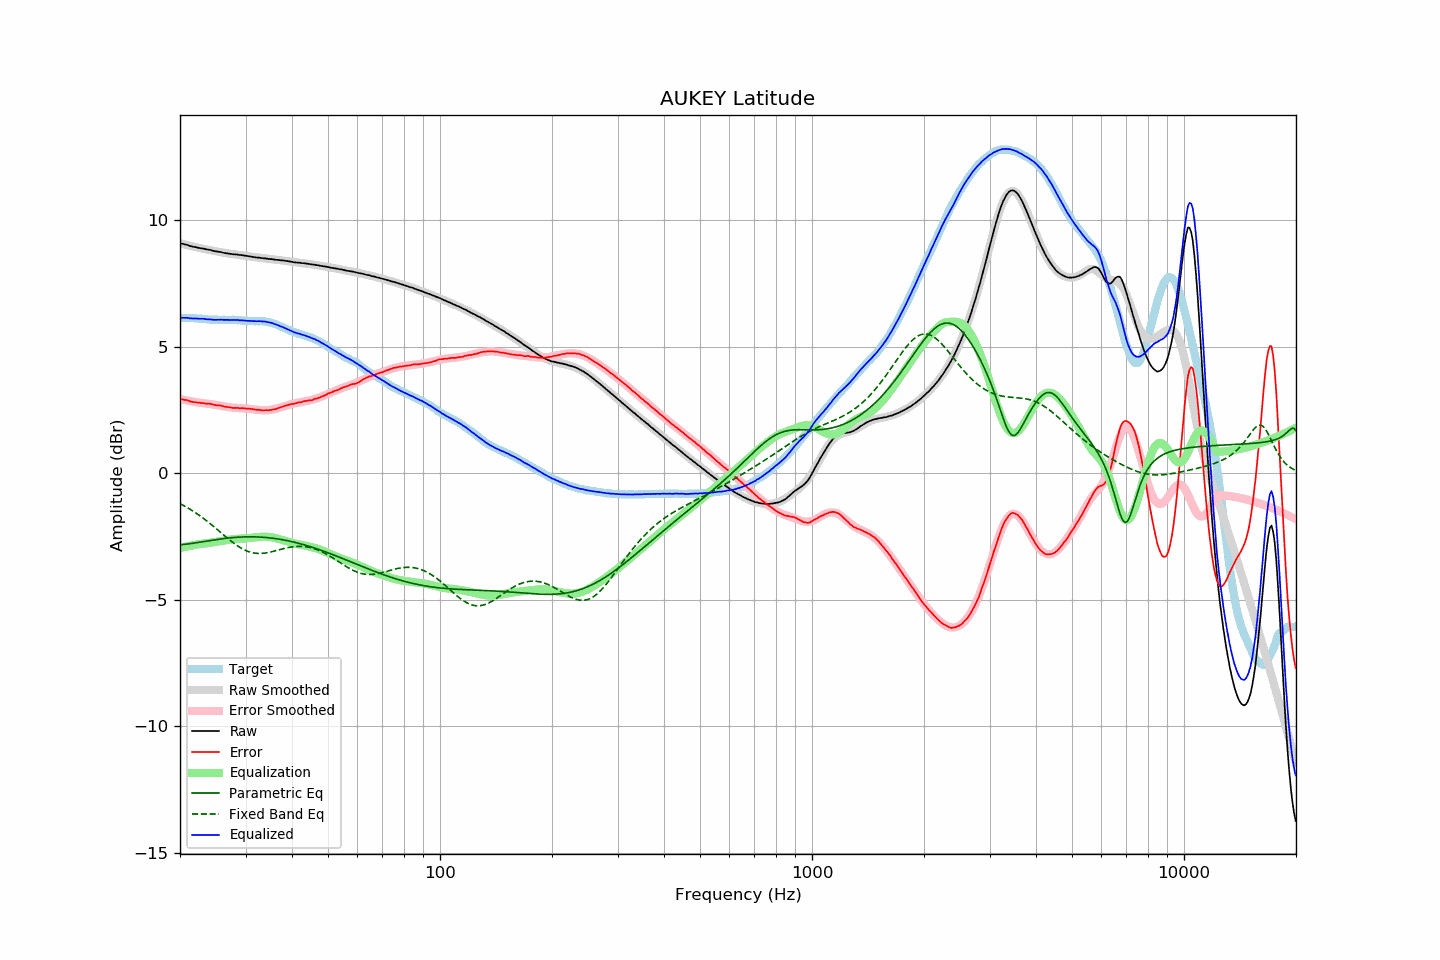

The data file committed next to this chart (first rows):
frequency, raw, error, smoothed, error_smoothed, equalization, parametric_eq, fixed_band_eq, equalized_raw, equalized_smoothed, target
20.00, 9.09, 2.94, 9.10, 2.95, -2.95, -2.82, -1.19, 6.15, 6.15, 6.15
20.20, 9.08, 2.93, 9.08, 2.93, -2.93, -2.82, -1.23, 6.15, 6.15, 6.15
20.40, 9.07, 2.92, 9.06, 2.92, -2.92, -2.81, -1.26, 6.16, 6.15, 6.15
20.61, 9.05, 2.90, 9.05, 2.90, -2.90, -2.80, -1.30, 6.15, 6.15, 6.15
20.81, 9.04, 2.90, 9.03, 2.89, -2.89, -2.79, -1.33, 6.15, 6.14, 6.14
21.02, 9.02, 2.88, 9.02, 2.88, -2.88, -2.79, -1.37, 6.15, 6.14, 6.14
21.23, 8.99, 2.85, 9.00, 2.86, -2.86, -2.78, -1.41, 6.13, 6.14, 6.14
21.44, 8.98, 2.83, 8.99, 2.85, -2.85, -2.77, -1.45, 6.13, 6.14, 6.15
21.66, 8.96, 2.83, 8.97, 2.84, -2.84, -2.76, -1.49, 6.12, 6.13, 6.14
21.87, 8.95, 2.82, 8.96, 2.83, -2.83, -2.75, -1.53, 6.12, 6.13, 6.14
22.09, 8.94, 2.82, 8.94, 2.82, -2.82, -2.74, -1.57, 6.13, 6.13, 6.13
22.31, 8.92, 2.80, 8.93, 2.81, -2.81, -2.73, -1.61, 6.12, 6.12, 6.12
22.54, 8.91, 2.80, 8.91, 2.80, -2.80, -2.72, -1.66, 6.12, 6.12, 6.11
22.76, 8.90, 2.79, 8.90, 2.79, -2.79, -2.71, -1.70, 6.11, 6.11, 6.11
22.99, 8.89, 2.78, 8.89, 2.78, -2.78, -2.70, -1.75, 6.11, 6.11, 6.11
23.22, 8.88, 2.78, 8.87, 2.77, -2.77, -2.69, -1.80, 6.11, 6.10, 6.10
23.45, 8.86, 2.76, 8.86, 2.76, -2.76, -2.68, -1.84, 6.10, 6.10, 6.10
23.69, 8.85, 2.76, 8.85, 2.76, -2.76, -2.67, -1.89, 6.09, 6.09, 6.09
23.92, 8.84, 2.76, 8.84, 2.75, -2.75, -2.66, -1.94, 6.09, 6.09, 6.08
24.16, 8.83, 2.75, 8.82, 2.74, -2.74, -2.65, -2.00, 6.09, 6.08, 6.08
24.40, 8.81, 2.73, 8.81, 2.73, -2.73, -2.64, -2.05, 6.08, 6.08, 6.08
24.65, 8.79, 2.71, 8.80, 2.72, -2.72, -2.63, -2.10, 6.07, 6.08, 6.08
24.89, 8.78, 2.70, 8.79, 2.71, -2.71, -2.62, -2.15, 6.07, 6.08, 6.08
25.14, 8.77, 2.69, 8.77, 2.70, -2.70, -2.61, -2.21, 6.07, 6.07, 6.08
25.39, 8.76, 2.69, 8.76, 2.69, -2.69, -2.60, -2.26, 6.07, 6.07, 6.07
25.65, 8.75, 2.69, 8.75, 2.68, -2.68, -2.59, -2.32, 6.08, 6.07, 6.07
25.91, 8.74, 2.68, 8.74, 2.66, -2.66, -2.58, -2.37, 6.08, 6.07, 6.07
26.16, 8.72, 2.65, 8.72, 2.65, -2.65, -2.58, -2.42, 6.07, 6.07, 6.07
26.43, 8.71, 2.64, 8.71, 2.64, -2.64, -2.57, -2.48, 6.07, 6.07, 6.07
26.69, 8.70, 2.63, 8.70, 2.63, -2.63, -2.56, -2.53, 6.07, 6.07, 6.07
26.96, 8.69, 2.62, 8.69, 2.62, -2.62, -2.55, -2.58, 6.07, 6.07, 6.07
27.23, 8.68, 2.61, 8.68, 2.61, -2.61, -2.55, -2.64, 6.07, 6.07, 6.07
27.50, 8.67, 2.60, 8.68, 2.61, -2.61, -2.54, -2.69, 6.06, 6.07, 6.07
27.77, 8.66, 2.58, 8.67, 2.60, -2.60, -2.53, -2.73, 6.06, 6.07, 6.08
28.05, 8.66, 2.59, 8.66, 2.59, -2.59, -2.53, -2.78, 6.07, 6.06, 6.07
28.33, 8.65, 2.59, 8.65, 2.59, -2.59, -2.52, -2.83, 6.06, 6.06, 6.07
28.62, 8.65, 2.60, 8.64, 2.58, -2.58, -2.52, -2.87, 6.07, 6.06, 6.05
28.90, 8.63, 2.57, 8.63, 2.58, -2.58, -2.52, -2.91, 6.05, 6.05, 6.06
29.19, 8.63, 2.58, 8.63, 2.58, -2.58, -2.51, -2.95, 6.05, 6.05, 6.05
29.48, 8.62, 2.58, 8.62, 2.57, -2.57, -2.51, -2.99, 6.05, 6.04, 6.04
29.78, 8.61, 2.57, 8.61, 2.57, -2.57, -2.51, -3.02, 6.04, 6.04, 6.04
30.08, 8.60, 2.56, 8.60, 2.56, -2.56, -2.51, -3.05, 6.04, 6.04, 6.04
30.38, 8.59, 2.57, 8.59, 2.56, -2.56, -2.51, -3.07, 6.03, 6.03, 6.03
30.68, 8.58, 2.56, 8.58, 2.55, -2.55, -2.50, -3.10, 6.03, 6.03, 6.02
30.99, 8.57, 2.55, 8.57, 2.55, -2.55, -2.50, -3.12, 6.03, 6.03, 6.02
31.30, 8.56, 2.54, 8.56, 2.54, -2.54, -2.50, -3.13, 6.02, 6.02, 6.02
31.61, 8.55, 2.53, 8.55, 2.53, -2.53, -2.51, -3.14, 6.02, 6.02, 6.02
31.93, 8.54, 2.53, 8.54, 2.52, -2.52, -2.51, -3.15, 6.02, 6.02, 6.02
32.24, 8.53, 2.51, 8.54, 2.52, -2.52, -2.51, -3.16, 6.01, 6.02, 6.02
32.57, 8.53, 2.52, 8.53, 2.51, -2.51, -2.51, -3.16, 6.02, 6.02, 6.01
32.89, 8.52, 2.50, 8.52, 2.50, -2.50, -2.52, -3.16, 6.02, 6.02, 6.02
33.22, 8.51, 2.49, 8.51, 2.50, -2.50, -2.52, -3.16, 6.01, 6.01, 6.02
33.55, 8.50, 2.49, 8.50, 2.50, -2.50, -2.52, -3.15, 6.00, 6.01, 6.01
33.89, 8.50, 2.50, 8.50, 2.50, -2.50, -2.53, -3.15, 6.00, 6.00, 6.00
34.23, 8.49, 2.50, 8.49, 2.50, -2.50, -2.53, -3.14, 5.99, 5.99, 5.99
34.57, 8.48, 2.50, 8.48, 2.50, -2.50, -2.54, -3.12, 5.98, 5.98, 5.99
34.92, 8.47, 2.51, 8.48, 2.51, -2.51, -2.55, -3.11, 5.96, 5.96, 5.96
35.27, 8.47, 2.51, 8.47, 2.52, -2.52, -2.55, -3.09, 5.95, 5.95, 5.96
35.62, 8.46, 2.53, 8.46, 2.53, -2.53, -2.56, -3.08, 5.93, 5.93, 5.93
35.97, 8.45, 2.54, 8.45, 2.55, -2.55, -2.57, -3.06, 5.90, 5.91, 5.91
... 635 more rows
